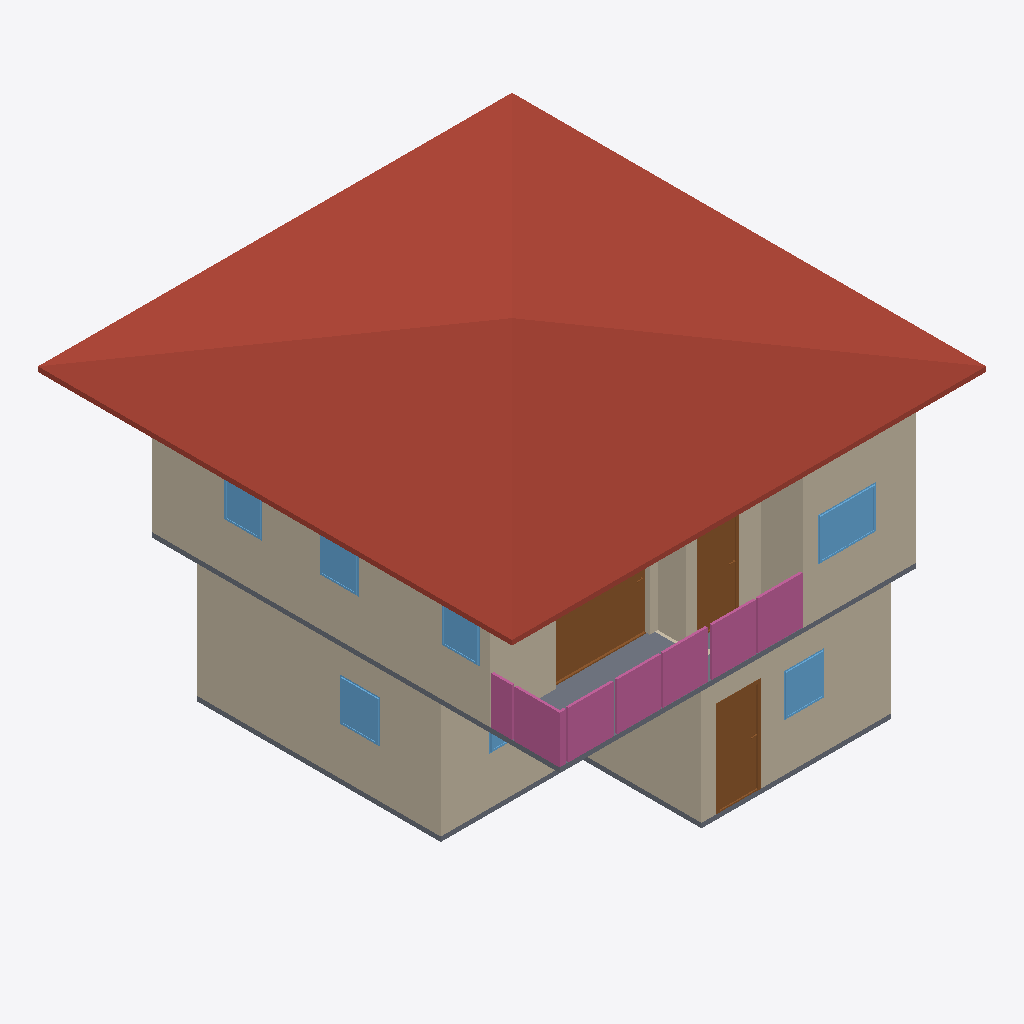
Isometric view of an IFC building model (IFC-SPF (STEP), schema IFC4, length unit metre), seen from the south-west, elements coloured by IFC class: 10 walls (beige), 7 windows (light blue), 4 railings (pink), 3 doors (brown), 2 slabs (grey), 1 roof (red-brown).
Extent 10.0 m × 10.0 m × 7.1 m (x, y, z). Storeys (3): GF at 0.00 m; 2F at 3.00 m; Roof at 6.00 m. Elements (68): 27 IfcWall, 13 IfcRailing, 10 IfcDoor, 9 IfcWindow, 5 IfcSlab, 2 IfcStairFlight, 1 IfcCovering, 1 IfcRoof.

HEADER;
FILE_DESCRIPTION(('ViewDefinition[DesignTransferView]'),'2;1');
FILE_NAME('s04-activity.ifc','2026-10-07T15:40:33+08:00',(''),(''),'IfcOpenShell 0.8.5-post1','Bonsai 0.8.5-post1','Nobody');
FILE_SCHEMA(('IFC4'));
ENDSEC;
DATA;
#1=IFCPROJECT('0FU1TvpkPAnvokmJ2hjqbC',$,'My Project',$,$,$,$,(#10,#22),#5);
#27=IFCSITE('2SPtEhLT90wxyygCGmd6ja',$,'My Site',$,$,#50,$,$,$,$,$,$,$,$);
#33=IFCBUILDING('2AvxphpIXFvh8sUJE_8CDc',$,'My Building',$,$,#56,$,$,$,$,$,$);
#39=IFCBUILDINGSTOREY('0PyzHJpcT0XBAvoe7sEi8g',$,'2F',$,$,#21478,$,$,$,$);
#63=IFCBUILDINGSTOREY('2jkojGHUT2PfEpJ0y4Zx3b',$,'GF',$,$,#79,$,$,$,$);
#13968=IFCBUILDINGSTOREY('0Ku6yehajBc8l1AtugDSwi',$,'Roof',$,$,#21593,$,$,$,$);
#15484=IFCROOF('2DguTfhQvFzfowCyJrRCdV',$,'Roof',$,$,#21603,#15493,$,.HIP_ROOF.);
#279=IFCWALL('3MqlGmGEj5nOnj7MQ2_3Eh',$,'Wall',$,$,#426,#285,$,$);
#8896=IFCWALL('1jgayG2if8COu6jIRfzrzQ',$,'Wall',$,$,#21543,#8902,$,$);
#87=IFCWALL('0wfXD$CgH4oQEVhX_StTbb',$,'Wall',$,$,#18373,#95,$,$);
#9021=IFCWALL('3v9UFgvhP6C8w9oRb4BM$1',$,'Wall',$,$,#21498,#9027,$,$);
#573=IFCWALL('0FQ9PKLeH5bRaeFdqEdcNj',$,'Wall',$,$,#584,#579,$,$);
#17768=IFCSLAB('1zVTepdPP4h9EeeMnN7IGI',$,'Slab',$,$,#21548,#17782,$,$);
#548=IFCWALL('2pebbAz19ETh1PjSz93dRK',$,'Wall',$,$,#1340,#554,$,$);
#15635=IFCDOOR('1twECYsCH9n9yMuP_W8OaU',$,'Door',$,$,#18124,#15644,$,2.0,1.9728127717971802,$,.DOUBLE_SWING_RIGHT.,$);
#20575=IFCRAILING('1kYHk$6w12wQtU3N7HJAW$',$,'Railing',$,'FRAMELESS_PANEL',#21573,#20588,$,$);
#20596=IFCRAILING('1mLvE_XsP0mg$ye0fWz$Yx',$,'Railing',$,'FRAMELESS_PANEL',#21578,#20609,$,.USERDEFINED.);
#1896=IFCDOOR('0ti3xYg0H7DQTUSeUG7cHm',$,'Door',$,$,#3092,#1905,$,2.0,0.8999999761581421,$,.SINGLE_SWING_LEFT.,$);
#8921=IFCWALL('0qlaHKfd92_fVWynR5MwAr',$,'Wall',$,$,#21508,#8927,$,$);
#20418=IFCRAILING('1ywCVt9LXBJe7CPLtCUlqx',$,'Railing',$,'FRAMELESS_PANEL',#21583,#20427,$,.USERDEFINED.);
#11015=IFCDOOR('1KAZHq_AXE69bnbDyHYMD2',$,'Door',$,$,#16108,#11024,$,2.0,0.8910356760025024,$,.SINGLE_SWING_LEFT.,$);
#8996=IFCWALL('0iXjpKTNX31umcbadoZqu3',$,'Wall',$,$,#21493,#9002,$,$);
#1672=IFCSLAB('17V9qvaOT4S9HY4KM7FmEg',$,'Slab',$,$,#1680,#1687,$,$);
#8971=IFCWALL('3LXXNLaBH3igAsNUFz$NGd',$,'Wall',$,$,#21488,#8977,$,$);
#20130=IFCRAILING('1HtSZqDlf9xxYLqbzBN6Cu',$,'Railing',$,'FRAMELESS_PANEL',#21563,#20139,$,.USERDEFINED.);
#12504=IFCWINDOW('1qIp7PzzPE9u0isA7yes9H',$,'Window',$,$,#16280,#12513,$,0.8999999761581421,1.2149475812911987,$,.DOUBLE_PANEL_VERTICAL.,$);
#8946=IFCWALL('3ZEexremv7aBi2TjM8DR5s',$,'Wall',$,$,#21513,#8952,$,$);
#5866=IFCWINDOW('3FtzOz0xX0thfbRTgogtri',$,'Window',$,$,#8768,#5875,$,0.8999999761581421,0.8449331521987915,$,.SINGLE_PANEL.,$);
#7944=IFCWINDOW('3JfW5eQtj0JxhML$KrJUSF',$,'Window',$,$,#8220,#7953,$,0.8999999761581421,0.8487410545349121,$,.SINGLE_PANEL.,$);
#12731=IFCWINDOW('19rQfTIe97QBJpB10yukC6',$,'Window',$,$,#17080,#12740,$,0.8999999761581421,0.8142964839935303,$,.SINGLE_PANEL.,$);
#13142=IFCWINDOW('0P1NFu7Pr2c9DnH9ljjf6t',$,'Window',$,$,#17198,#13151,$,0.8999999761581421,0.8027000427246094,$,.SINGLE_PANEL.,$);
#12796=IFCWINDOW('1ktti39pTChRGbwUEZCh9H',$,'Window',$,$,#16962,#12805,$,0.8999999761581421,0.8010396361351013,$,.SINGLE_PANEL.,$);
#6296=IFCWINDOW('2IbufVqNjAIhKOfrIka847',$,'Window',$,$,#7943,#6305,$,0.8999999761581421,1.2456873655319214,$,.DOUBLE_PANEL_VERTICAL.,$);
ENDSEC;
